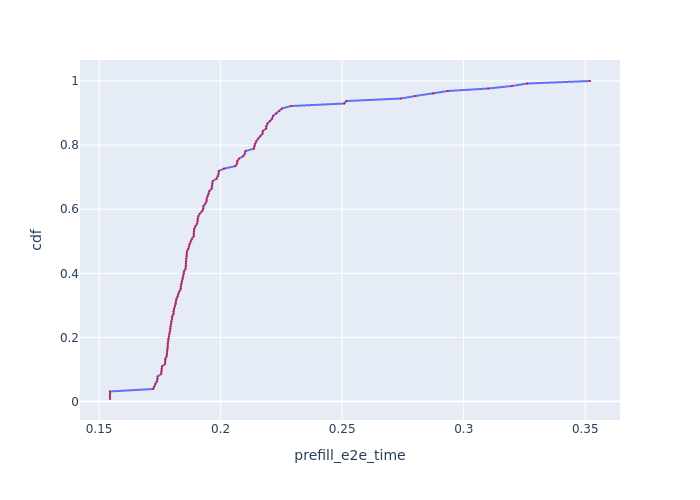

Source data for this figure (header and first rows):
, Request Id, prefill_e2e_time, cdf
98, 98, 0.1545, 0.007812
122, 124, 0.1545, 0.01562
33, 33, 0.1545, 0.02344
0, 0, 0.1545, 0.03125
65, 65, 0.1723, 0.03906
25, 25, 0.1727, 0.04688
110, 110, 0.1732, 0.05469
115, 115, 0.1739, 0.0625
61, 61, 0.1741, 0.07031
86, 86, 0.1741, 0.07812
78, 78, 0.1756, 0.08594
62, 62, 0.1756, 0.09375
109, 109, 0.1758, 0.1016
72, 72, 0.1759, 0.1094
37, 37, 0.1772, 0.1172
111, 111, 0.1772, 0.125
64, 64, 0.1772, 0.1328
79, 79, 0.1778, 0.1406
97, 97, 0.1779, 0.1484
117, 117, 0.178, 0.1562
73, 73, 0.1781, 0.1641
74, 74, 0.1782, 0.1719
39, 39, 0.1783, 0.1797
84, 84, 0.1784, 0.1875
57, 57, 0.1785, 0.1953
116, 116, 0.1787, 0.2031
34, 34, 0.1789, 0.2109
87, 87, 0.1792, 0.2188
60, 60, 0.1793, 0.2266
30, 30, 0.1794, 0.2344
123, 122, 0.1795, 0.2422
77, 77, 0.1797, 0.25
112, 112, 0.1801, 0.2578
38, 38, 0.1801, 0.2656
36, 36, 0.1806, 0.2734
21, 21, 0.1806, 0.2812
24, 24, 0.1809, 0.2891
6, 6, 0.1812, 0.2969
101, 101, 0.1816, 0.3047
27, 27, 0.1816, 0.3125
75, 75, 0.1819, 0.3203
56, 56, 0.1824, 0.3281
113, 113, 0.1826, 0.3359
31, 31, 0.183, 0.3438
76, 76, 0.1836, 0.3516
118, 118, 0.1836, 0.3594
55, 55, 0.1839, 0.3672
85, 85, 0.1841, 0.375
2, 2, 0.1844, 0.3828
102, 102, 0.1846, 0.3906
26, 26, 0.1849, 0.3984
7, 7, 0.1849, 0.4062
35, 35, 0.1856, 0.4141
42, 42, 0.1857, 0.4219
127, 127, 0.1857, 0.4297
32, 32, 0.1857, 0.4375
124, 123, 0.1858, 0.4453
104, 104, 0.186, 0.4531
105, 105, 0.1861, 0.4609
63, 63, 0.1861, 0.4688
... 68 more rows
